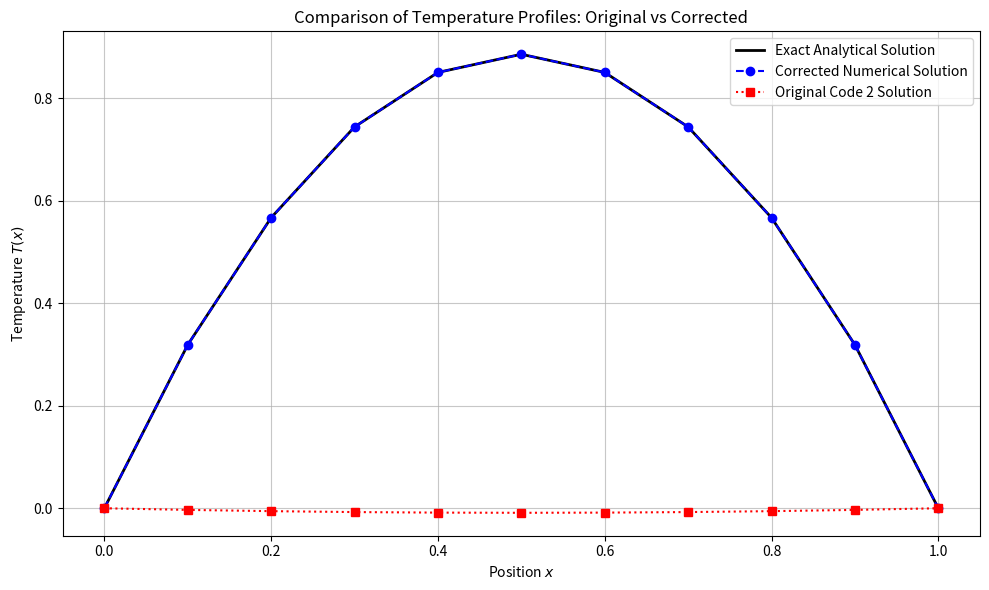
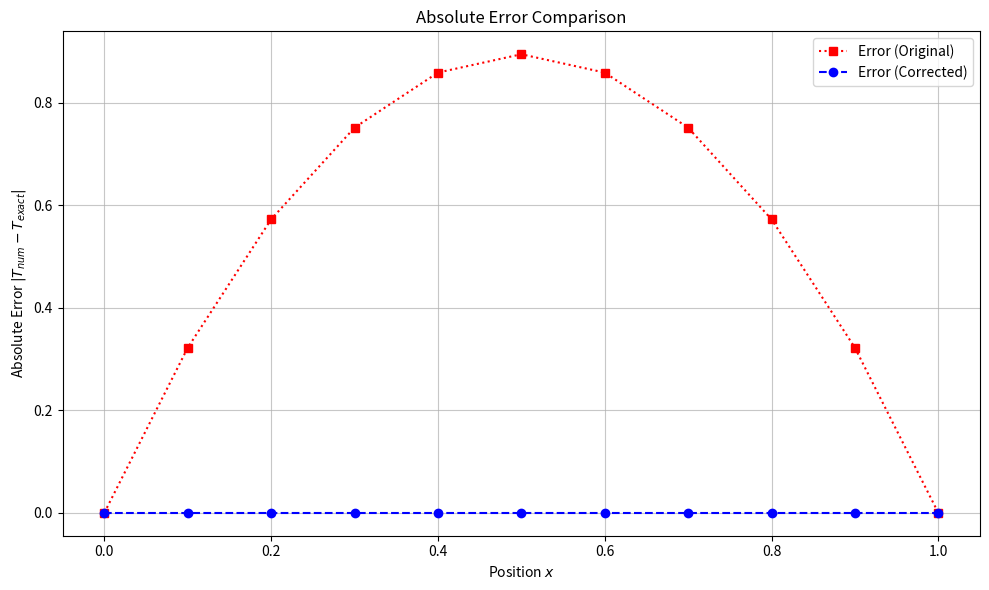

Reproduce these figures in Python, in order.
import numpy as np
import json
import matplotlib.pyplot as plt
import os

os.makedirs('results', exist_ok=True)
os.makedirs('notebooks', exist_ok=True)
os.makedirs('figures', exist_ok=True)

matricula = 318375

# --- 1. ORIGINAL FORMULATION ---
def gerar_matriz_por_matricula(matricula, n=11):
    np.random.seed(matricula)
    h = 1 / (n - 1)
    M = np.zeros((n, n))
    k = np.random.uniform(0.05, 0.3)
    fonte = np.random.uniform(0.5, 2.0)
    tipo_bc = np.random.choice([
        "neumann-dirichlet",
        "dirichlet-dirichlet",
        "neumann-neumann"
    ])
    coef = 1 / h**2
    s = np.ones(n) * (h**2 / k) * fonte
    
    for i in range(1, n - 1):
        M[i, i - 1] = coef
        M[i, i] = -2 * coef
        M[i, i + 1] = coef
        
    if tipo_bc == "neumann-dirichlet":
        M[0, 0] = -coef
        M[0, 1] = coef
        M[-1, -1] = 1
        s[-1] = 0
    elif tipo_bc == "dirichlet-dirichlet":
        M[0, 0] = 1
        M[-1, -1] = 1
        s[0] = 0
        s[-1] = 0
    elif tipo_bc == "neumann-neumann":
        M[0, 0] = -coef
        M[0, 1] = coef
        M[-1, -2] = -coef
        M[-1, -1] = coef
        
    return M, s, k, fonte, tipo_bc

M_orig, s_orig, k, f, bc = gerar_matriz_por_matricula(matricula)
h = 0.1
T_orig = np.linalg.solve(M_orig, s_orig)
r_orig = np.linalg.norm(s_orig - M_orig @ T_orig, 2)
rel_r_orig = r_orig / np.linalg.norm(s_orig) if np.linalg.norm(s_orig) > 0 else r_orig

# --- 2. CORRECTED FORMULATION ---
M_corr = np.zeros((11, 11))
s_corr = np.zeros(11)

coef = 1 / h**2
for i in range(1, 10):
    M_corr[i, i-1] = -coef
    M_corr[i, i] = 2 * coef
    M_corr[i, i+1] = -coef
    s_corr[i] = f / k

# BC x=0: T_0 = 0
M_corr[0, 0] = 1
s_corr[0] = 0

# BC x=1: T_10 = 0
M_corr[-1, -1] = 1
s_corr[-1] = 0

T_corr = np.linalg.solve(M_corr, s_corr)
r_corr = np.linalg.norm(s_corr - M_corr @ T_corr, 2)
rel_r_corr = r_corr / np.linalg.norm(s_corr) if np.linalg.norm(s_corr) > 0 else r_corr

# --- 3. EXACT SOLUTION ---
x_grid = np.linspace(0, 1, 11)
T_exact = (f / (2*k)) * x_grid * (1 - x_grid)

# --- 4. ERROR ANALYSIS ---
err_orig = np.abs(T_orig - T_exact)
err_corr = np.abs(T_corr - T_exact)

L2_err_orig = np.linalg.norm(err_orig)
L2_err_corr = np.linalg.norm(err_corr)

rel_L2_orig = L2_err_orig / np.linalg.norm(T_exact)
rel_L2_corr = L2_err_corr / np.linalg.norm(T_exact)

max_err_orig = np.max(err_orig)
max_err_corr = np.max(err_corr)

# --- 5. CONVERGENCE CHECK ---
def solve_corrected(N):
    hh = 1 / (N - 1)
    xx = np.linspace(0, 1, N)
    MM = np.zeros((N, N))
    ss = np.zeros(N)
    cc = 1 / hh**2
    for i in range(1, N - 1):
        MM[i, i-1] = -cc
        MM[i, i] = 2 * cc
        MM[i, i+1] = -cc
        ss[i] = f / k
    MM[0, 0] = 1
    ss[0] = 0
    MM[-1, -1] = 1
    ss[-1] = 0
    TT = np.linalg.solve(MM, ss)
    TT_ex = (f / (2*k)) * xx * (1 - xx)
    err = np.abs(TT - TT_ex)
    return np.max(err), np.linalg.norm(err)*np.sqrt(hh) 

errors_max = []
errors_L2 = []
Ns = [11, 21, 41, 81]
hs = [1/(N-1) for N in Ns]
for N in Ns:
    emax, el2 = solve_corrected(N)
    errors_max.append(emax)
    errors_L2.append(el2)

if max(errors_max) < 1e-12:
    rate_max = 0.0
    rate_L2 = 0.0
else:
    rate_max = np.polyfit(np.log(hs), np.log(errors_max), 1)[0]
    rate_L2 = np.polyfit(np.log(hs), np.log(errors_L2), 1)[0]

# --- 6. PLOTS ---
plt.figure(figsize=(10,6))
plt.plot(x_grid, T_exact, 'k-', label='Exact Analytical Solution', linewidth=2)
plt.plot(x_grid, T_corr, 'b--o', label='Corrected Numerical Solution')
plt.plot(x_grid, T_orig, 'r:s', label='Original Code 2 Solution')
plt.xlabel('Position $x$')
plt.ylabel('Temperature $T(x)$')
plt.title('Comparison of Temperature Profiles: Original vs Corrected')
plt.legend()
plt.grid(True, alpha=0.7)
plt.tight_layout()
plt.savefig('figures/temperature_comparison.png', dpi=300)
plt.savefig('figures/temperature_comparison.pdf')
plt.close()

# Error Plot
plt.figure(figsize=(10,6))
plt.plot(x_grid, err_orig, 'r:s', label='Error (Original)')
plt.plot(x_grid, err_corr, 'b--o', label='Error (Corrected)')
plt.xlabel('Position $x$')
plt.ylabel('Absolute Error $|T_{num} - T_{exact}|$')
plt.title('Absolute Error Comparison')
plt.legend()
plt.grid(True, alpha=0.7)
plt.tight_layout()
plt.savefig('figures/temperature_error_comparison.png', dpi=300)
plt.close()

# --- 7. SAVE RESULTS ---
results = {
    "parameters": {"k": k, "f": f, "bc": bc},
    "original": {
        "M": M_orig.tolist(),
        "s": s_orig.tolist(),
        "T": T_orig.tolist(),
        "residual": r_orig,
        "max_err": max_err_orig,
        "L2_err": L2_err_orig
    },
    "corrected": {
        "M": M_corr.tolist(),
        "s": s_corr.tolist(),
        "T": T_corr.tolist(),
        "residual": r_corr,
        "max_err": max_err_corr,
        "L2_err": L2_err_corr,
        "convergence_rate_max": rate_max,
        "convergence_rate_L2": rate_L2
    },
    "exact": T_exact.tolist()
}
with open("results/problem2_comparison.json", "w") as fp:
    json.dump(results, fp, indent=4)

with open("results/problem2_comparison.txt", "w") as fp:
    fp.write("Table: x | T_exact | T_orig | T_corr | err_orig | err_corr\n")
    for i in range(11):
        fp.write(f"{x_grid[i]:.2f} | {T_exact[i]:.6f} | {T_orig[i]:.6f} | {T_corr[i]:.6f} | {err_orig[i]:.6e} | {err_corr[i]:.6e}\n")

# --- 8. NOTEBOOK GENERATION ---
nb = {
 "cells": [
  {
   "cell_type": "markdown",
   "metadata": {},
   "source": [
    "# Problem 2 Correction\n",
    "This notebook implements the corrected finite-difference scheme for the steady-state heat equation."
   ]
  },
  {
   "cell_type": "code",
   "execution_count": None,
   "metadata": {},
   "outputs": [],
   "source": [
    "import numpy as np\n",
    "import matplotlib.pyplot as plt\n",
    "\n",
    "k = {:.4f}\n".format(k),
    "f = {:.4f}\n".format(f),
    "h = 0.1\n",
    "N = 11\n",
    "x = np.linspace(0, 1, N)\n"
   ]
  },
  {
   "cell_type": "markdown",
   "metadata": {},
   "source": [
    "## Analytical Solution"
   ]
  },
  {
   "cell_type": "code",
   "execution_count": None,
   "metadata": {},
   "outputs": [],
   "source": [
    "T_exact = (f / (2*k)) * x * (1 - x)"
   ]
  },
  {
   "cell_type": "markdown",
   "metadata": {},
   "source": [
    "## Corrected Finite-Difference Matrix"
   ]
  },
  {
   "cell_type": "code",
   "execution_count": None,
   "metadata": {},
   "outputs": [],
   "source": [
    "M_corr = np.zeros((N, N))\n",
    "s_corr = np.zeros(N)\n",
    "coef = 1/h**2\n",
    "for i in range(1, N-1):\n",
    "    M_corr[i, i-1] = -coef\n",
    "    M_corr[i, i] = 2*coef\n",
    "    M_corr[i, i+1] = -coef\n",
    "    s_corr[i] = f / k\n",
    "M_corr[0, 0] = 1\n",
    "s_corr[0] = 0\n",
    "M_corr[-1, -1] = 1\n",
    "s_corr[-1] = 0\n",
    "\n",
    "T_corr = np.linalg.solve(M_corr, s_corr)"
   ]
  },
  {
   "cell_type": "markdown",
   "metadata": {},
   "source": [
    "## Comparison Plot"
   ]
  },
  {
   "cell_type": "code",
   "execution_count": None,
   "metadata": {},
   "outputs": [],
   "source": [
    "plt.figure(figsize=(8,5))\n",
    "plt.plot(x, T_exact, 'k-', label='Exact')\n",
    "plt.plot(x, T_corr, 'b--o', label='Corrected')\n",
    "plt.legend()\n",
    "plt.grid()\n",
    "plt.show()"
   ]
  }
 ],
 "metadata": {},
 "nbformat": 4,
 "nbformat_minor": 5
}
with open("notebooks/TC2_problem2_correction.ipynb", "w") as fp:
    json.dump(nb, fp, indent=2)

print("=== CORRECTION SCRIPT FINISHED ===")
print("Convergence rate (max error):", rate_max)
